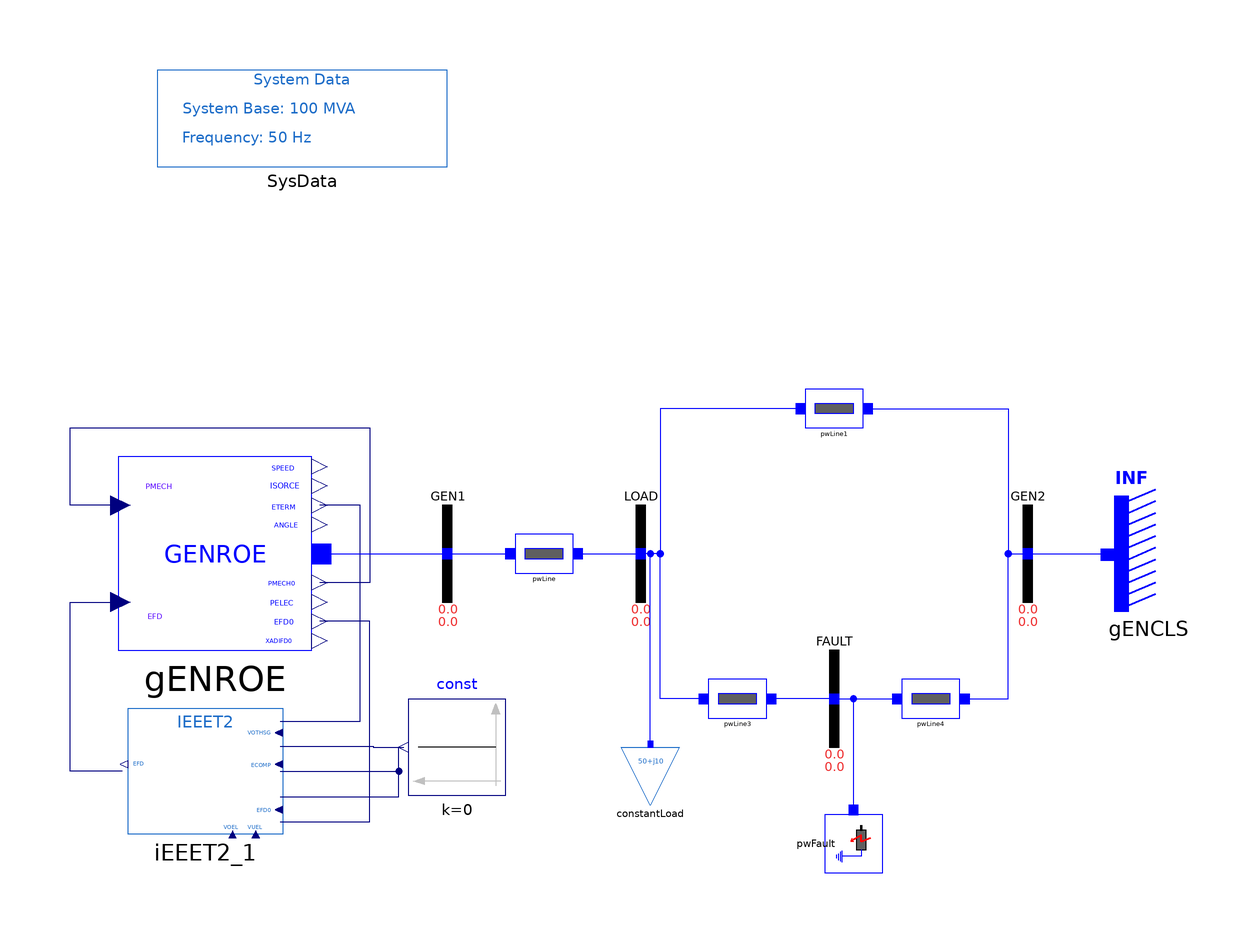

The Modelica model whose source follows is shown above as a component diagram (icons at their Placement, wires along their Line points).

model IEEET2 "SMIB system with one load and GENROE model"
  extends iPSL.Examples.SMIBpartial;
  extends Modelica.Icons.Example;
  iPSL.Electrical.Machines.PSSE.GENROE gENROE(
    M_b=100,
    Tpd0=5,
    Tppd0=0.07,
    Tpq0=0.9,
    Tppq0=0.09,
    H=4.28,
    D=0,
    Xd=1.84,
    Xq=1.75,
    Xpd=0.41,
    Xpq=0.6,
    Xppd=0.2,
    Xl=0.12,
    S10=0.11,
    S12=0.39,
    V_0=1,
    P_0=40,
    angle_0=4.046276,
    Q_0=5.416582,
    Xppq=0.2) annotation (Placement(transformation(extent={{-108,-20},{-68,20}})));
  Modelica.Blocks.Sources.Constant const(k=0) annotation (Placement(transformation(extent={{-28,-50},{-48,-30}})));
  iPSL.Electrical.Controls.PSSE.ES.IEEET2 iEEET2_1(
    T_R=0.02,
    K_A=200,
    T_A=0.001,
    T_E=0.55,
    K_F=0.06,
    T_F1=0.3,
    T_F2=0.6,
    E_1=2.85,
    S_EE_1=0.3,
    E_2=3.8,
    S_EE_2=0.6,
    V_RMIN=-1,
    K_E=0,
    V_RMAX=0) annotation (Placement(transformation(extent={{-74,-58},{-106,-32}})));
  inner iPSL.Electrical.SystemBase SysData annotation (Placement(transformation(extent={{-100,80},{-40,100}})));
equation
  connect(gENROE.PMECH, gENROE.PMECH0) annotation (Line(points={{-107.6,10},{-118,10},{-118,26},{-56,26},{-56,-6},{-66.4,-6}}, color={0,0,127}));
  connect(iEEET2_1.EFD, gENROE.EFD) annotation (Line(points={{-107.2,-45},{-118,-45},{-118,-10},{-107.6,-10}}, color={0,0,127}));
  connect(iEEET2_1.ECOMP, gENROE.ETERM) annotation (Line(points={{-74.5333,-34.6},{-58,-34.6},{-58,10},{-66.4,10}}, color={0,0,127}));
  connect(iEEET2_1.EFD0, gENROE.EFD0) annotation (Line(points={{-74.5333,-55.4},{-56,-55.4},{-56,-14},{-66.4,-14}}, color={0,0,127}));
  connect(iEEET2_1.VOTHSG, const.y) annotation (Line(points={{-74.5333,-39.8},{-55.3333,-39.8},{-55.3333,-40},{-49,-40}}, color={0,0,127}));
  connect(iEEET2_1.VOEL, const.y) annotation (Line(points={{-74.5333,-45},{-50,-45},{-50,-40},{-49,-40}}, color={0,0,127}));
  connect(iEEET2_1.VUEL, const.y) annotation (Line(points={{-74.5333,-50.2},{-50,-50.2},{-50,-40},{-49,-40}}, color={0,0,127}));
  connect(gENROE.p, GEN1.p) annotation (Line(points={{-66,0},{-54,0},{-40,0}}, color={0,0,255}));
  annotation (Diagram(coordinateSystem(preserveAspectRatio=false, extent={{-100,-100},{100,100}})), Documentation(revisions="<html>
<!--DISCLAIMER-->
<p>Copyright 2015-2016 RTE (France), SmarTS Lab (Sweden), AIA (Spain) and DTU (Denmark)</p>
<ul>
<li>RTE: <a href=\"http://www.rte-france.com\">http://www.rte-france.com</a></li>
<li>SmarTS Lab, research group at KTH: <a href=\"https://www.kth.se/en\">https://www.kth.se/en</a></li>
<li>AIA: <a href=\"http://www.aia.es/en/energy\"> http://www.aia.es/en/energy</a></li>
<li>DTU: <a href=\"http://www.dtu.dk/english\"> http://www.dtu.dk/english</a></li>
</ul>
<p>The authors can be contacted by email: <a href=\"mailto:info@itesla-ipsl.org\">info@itesla-ipsl.org</a></p>

<p>This Source Code Form is subject to the terms of the Mozilla Public License, v. 2.0. </p>
<p>If a copy of the MPL was not distributed with this file, You can obtain one at <a href=\"http://mozilla.org/MPL/2.0/\"> http://mozilla.org/MPL/2.0</a>.</p>
</html>"));
end IEEET2;